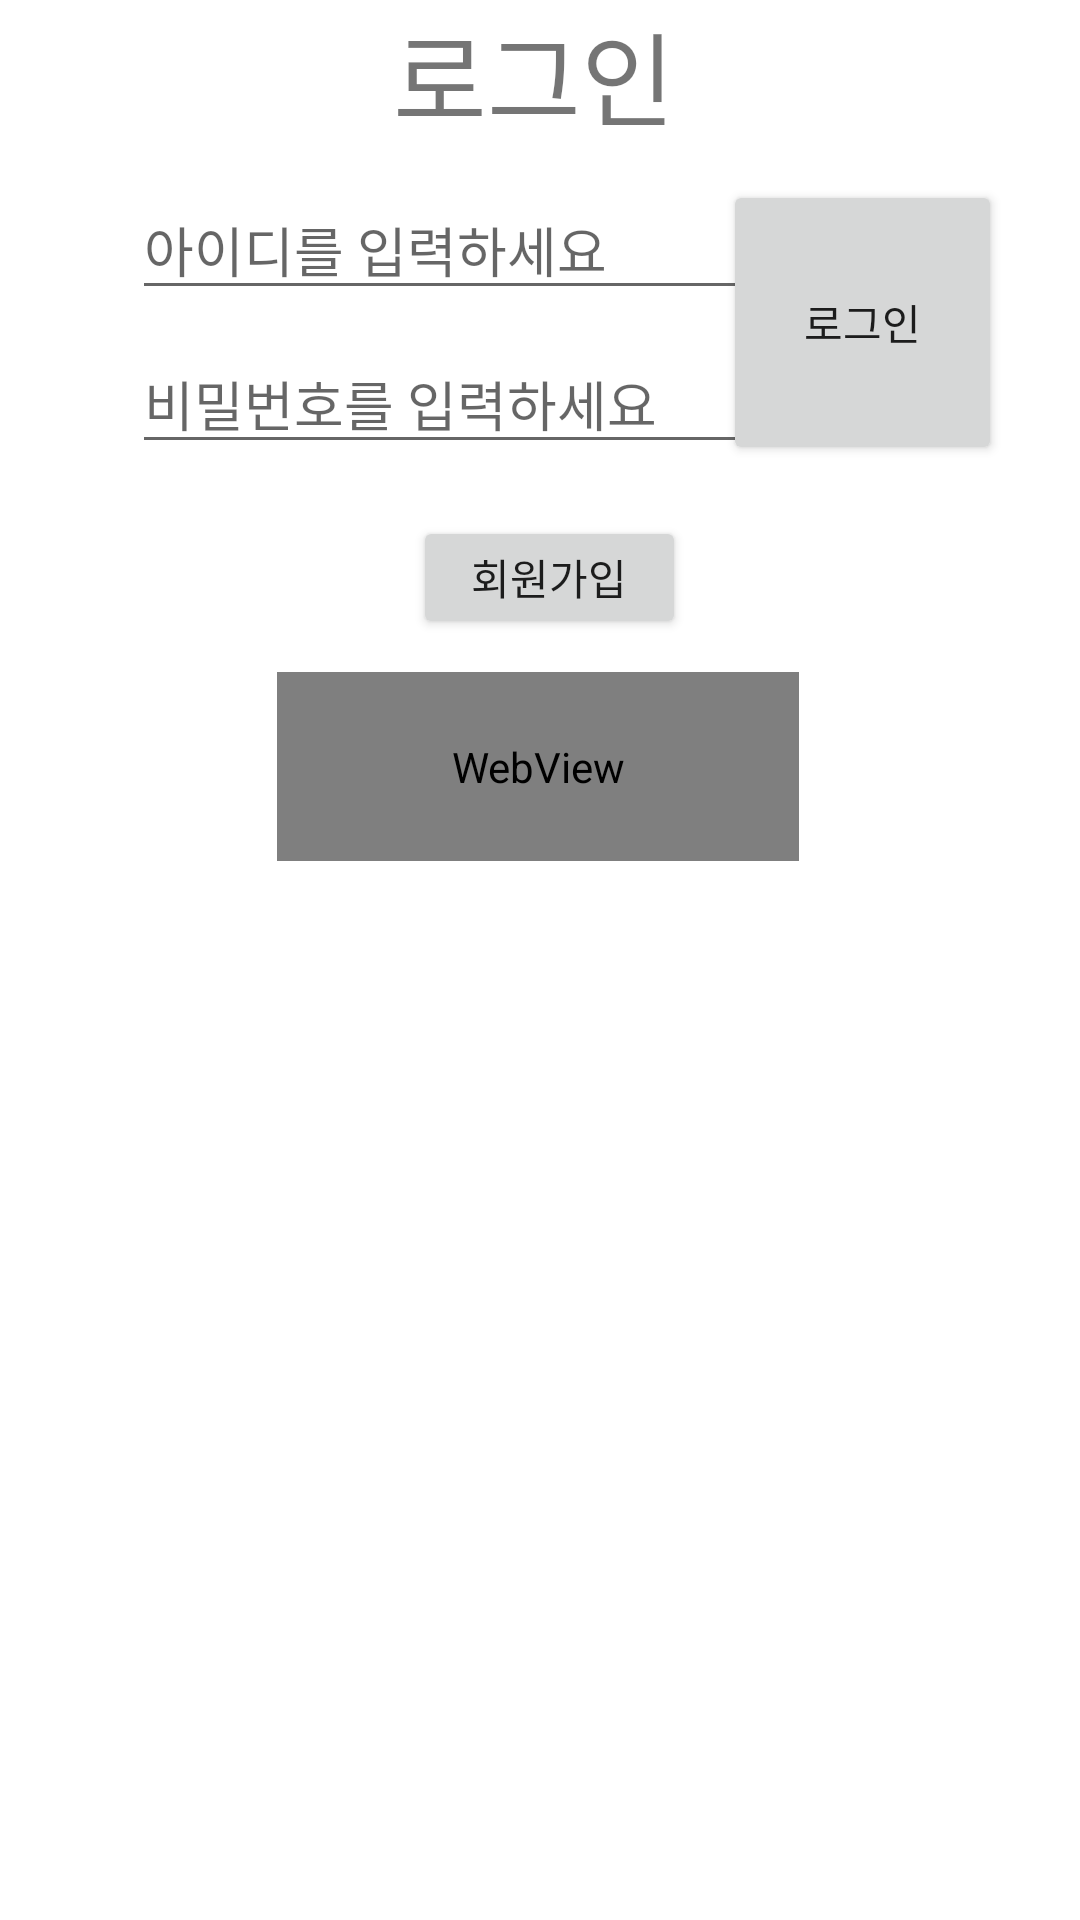

This screen was rendered from an Android layout file. Write that file and the resources it references.
<!-- AndroidManifest.xml: application theme Theme.RequestTest3 -->
<!-- res/layout/activity_main.xml -->
<?xml version="1.0" encoding="utf-8"?>
<androidx.constraintlayout.widget.ConstraintLayout xmlns:android="http://schemas.android.com/apk/res/android"
    xmlns:app="http://schemas.android.com/apk/res-auto"
    xmlns:tools="http://schemas.android.com/tools"
    android:layout_width="match_parent"
    android:layout_height="match_parent"
    tools:context=".MainActivity">

    <EditText
        android:id="@+id/txtID"
        android:layout_width="wrap_content"
        android:layout_height="wrap_content"
        android:layout_marginStart="44dp"
        android:layout_marginTop="60dp"
        android:ems="10"
        android:hint="아이디를 입력하세요"
        android:inputType="textPersonName"
        app:layout_constraintEnd_toStartOf="@+id/btnSend"
        app:layout_constraintHorizontal_bias="0.02"
        app:layout_constraintStart_toStartOf="parent"
        app:layout_constraintTop_toTopOf="parent" />

    <EditText
        android:id="@+id/txtPW"
        android:layout_width="wrap_content"
        android:layout_height="wrap_content"
        android:layout_marginStart="44dp"
        android:layout_marginTop="8dp"
        android:ems="10"
        android:hint="비밀번호를 입력하세요"
        android:inputType="textPersonName"
        app:layout_constraintEnd_toStartOf="@+id/btnSend"
        app:layout_constraintHorizontal_bias="0.0"
        app:layout_constraintStart_toStartOf="parent"
        app:layout_constraintTop_toBottomOf="@+id/txtID" />

    <Button
        android:id="@+id/btnSend"
        android:layout_width="93dp"
        android:layout_height="95dp"
        android:layout_marginTop="60dp"
        android:text="로그인"
        app:layout_constraintEnd_toEndOf="parent"
        app:layout_constraintHorizontal_bias="0.902"
        app:layout_constraintStart_toStartOf="parent"
        app:layout_constraintTop_toTopOf="parent" />

    <TextView
        android:id="@+id/textView"
        android:layout_width="98dp"
        android:layout_height="42dp"
        android:text="로그인"
        android:textSize="34sp"
        app:layout_constraintEnd_toEndOf="parent"
        app:layout_constraintStart_toStartOf="parent"
        app:layout_constraintTop_toTopOf="parent" />

    <WebView
        android:id="@+id/webView"
        android:layout_width="174dp"
        android:layout_height="63dp"
        android:layout_marginTop="224dp"
        app:layout_constraintEnd_toEndOf="parent"
        app:layout_constraintHorizontal_bias="0.497"
        app:layout_constraintStart_toStartOf="parent"
        app:layout_constraintTop_toTopOf="@+id/textView" />

    <Button
        android:id="@+id/btnEnjoy"
        android:layout_width="91dp"
        android:layout_height="41dp"
        android:layout_marginTop="172dp"
        android:text="회원가입"
        app:layout_constraintEnd_toEndOf="parent"
        app:layout_constraintHorizontal_bias="0.512"
        app:layout_constraintStart_toStartOf="parent"
        app:layout_constraintTop_toTopOf="parent" />

</androidx.constraintlayout.widget.ConstraintLayout>
<!-- resources referenced by this layout -->
<resources>
  <style name="Theme.RequestTest3" parent="Theme.MaterialComponents.DayNight.DarkActionBar">
          
          <item name="colorPrimary">@color/purple_500</item>
          <item name="colorPrimaryVariant">@color/purple_700</item>
          <item name="colorOnPrimary">@color/white</item>
          
          <item name="colorSecondary">@color/teal_200</item>
          <item name="colorSecondaryVariant">@color/teal_700</item>
          <item name="colorOnSecondary">@color/black</item>
          
          <item name="android:statusBarColor">?attr/colorPrimaryVariant</item>
          
      </style>
  <!-- not gathered from this repository: default colours our renderer supplied (Android Studio template values) -->
  <color name="purple_500">#FF6200EE</color>
  <color name="purple_700">#FF3700B3</color>
  <color name="teal_200">#FF03DAC5</color>
  <color name="teal_700">#FF018786</color>
  <color name="black">#FF000000</color>
  <color name="white">#FFFFFFFF</color>
</resources>
